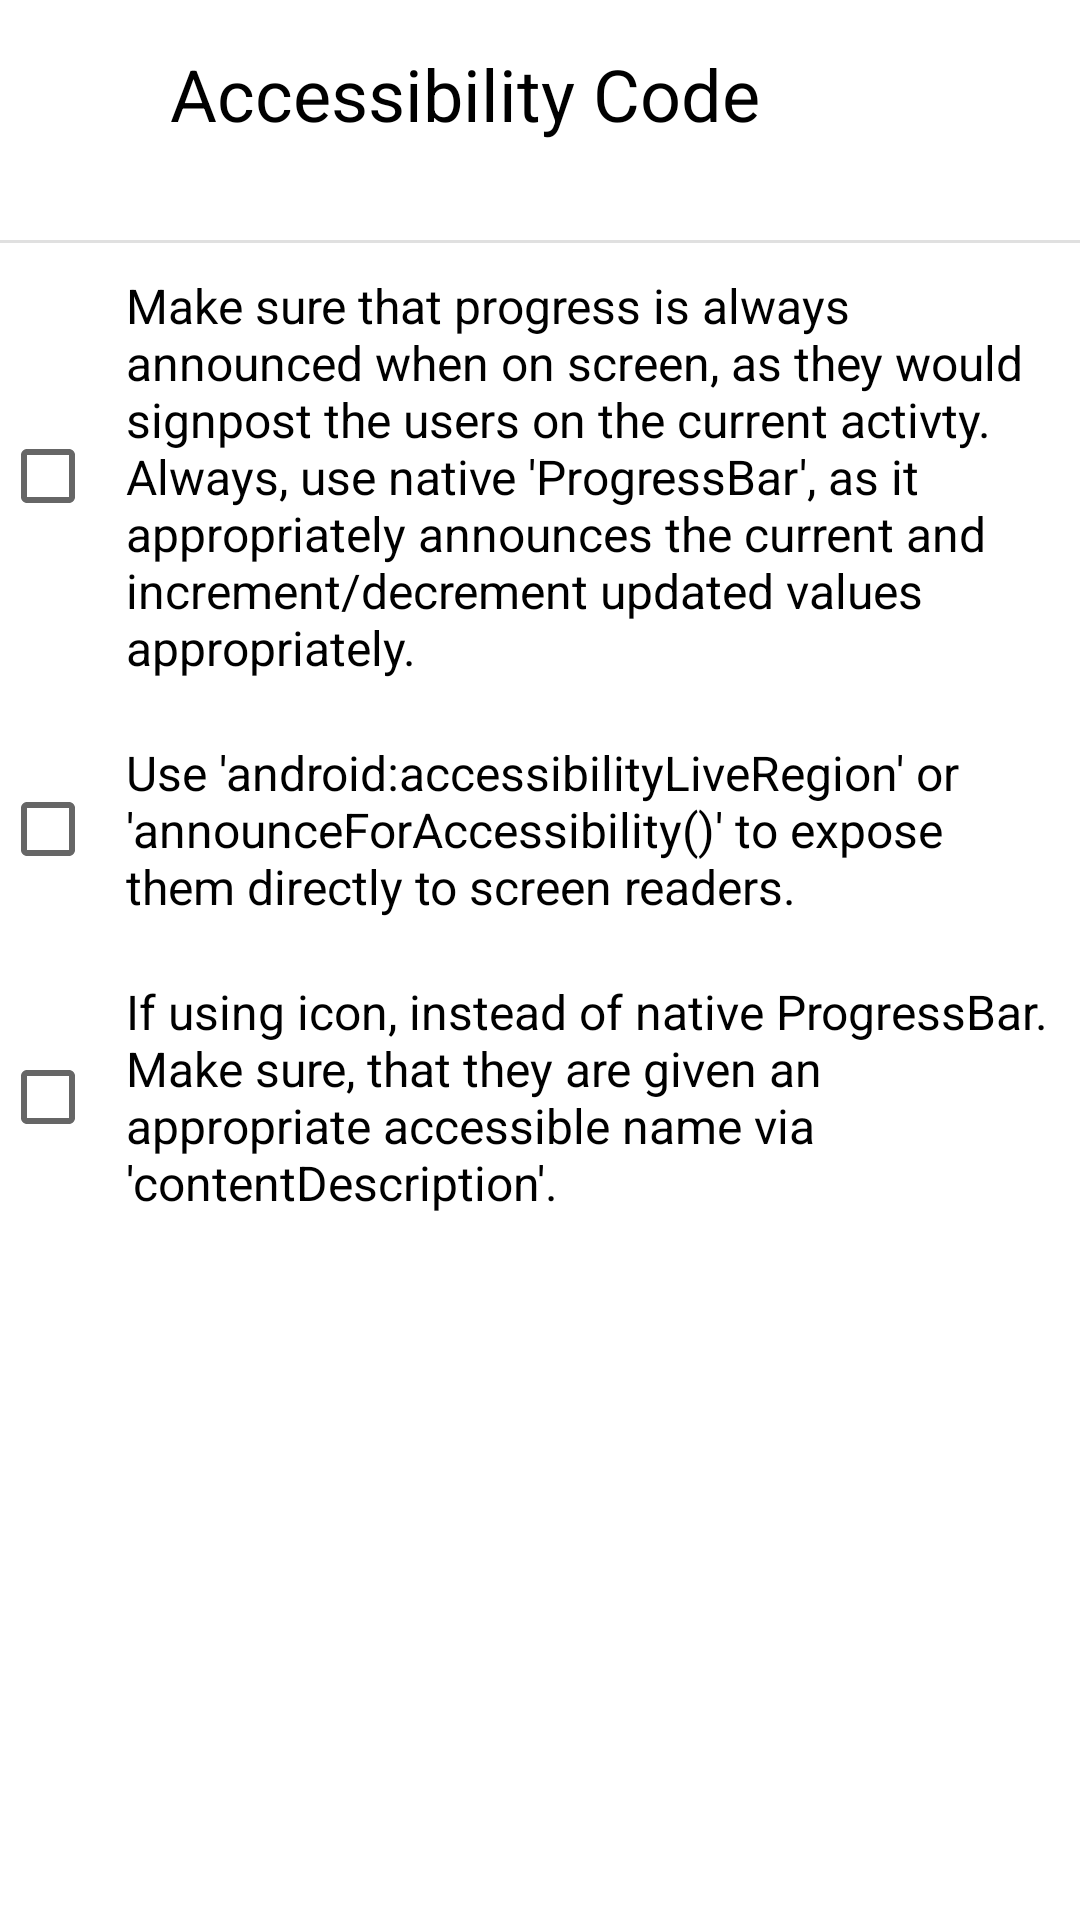

Android layout source for this screen:
<!-- AndroidManifest.xml: application theme Theme.Component -->
<!-- res/layout/progress_bottom_sheet.xml -->
<?xml version="1.0" encoding="utf-8"?>
<LinearLayout xmlns:android="http://schemas.android.com/apk/res/android"
    android:layout_width="match_parent"
    android:layout_height="match_parent"
    android:orientation="vertical">

    <LinearLayout
        android:layout_width="match_parent"
        android:layout_height="wrap_content"
        android:orientation="horizontal"
        android:padding="15dp">

        <TextView
            android:layout_width="280dp"
            android:layout_height="50dp"
            android:text="Accessibility Code"
            android:textColor="@color/black"
            android:textAlignment="center"
            android:textSize="24sp"
            android:accessibilityHeading="true"/>

        <ImageView
            android:layout_width="30dp"
            android:layout_height="30dp"
            android:layout_marginStart="10dp"
            android:layout_marginTop="5dp"
            android:contentDescription="Close Dialog"
            android:src="@drawable/baseline_close_24"
            android:id="@+id/close"/>

    </LinearLayout>

    <com.google.android.material.divider.MaterialDivider
        android:layout_width="match_parent"
        android:layout_height="wrap_content"/>

    <ScrollView
        android:layout_width="match_parent"
        android:layout_height="match_parent">

    <LinearLayout
        android:layout_width="wrap_content"
        android:layout_height="match_parent"
        android:orientation="vertical"
        android:id="@+id/code">

        <CheckBox
            android:layout_width="match_parent"
            android:layout_height="wrap_content"
            android:id="@+id/progressCode1"
            android:padding="10dp"
            android:maxLines="7"
            android:textColor="@color/black"
            android:textSize="16sp"
            android:text="Make sure that progress is always announced when on screen, as they would signpost the users on the current activty. Always, use native 'ProgressBar', as it appropriately announces the current and increment/decrement updated values appropriately."/>

        <CheckBox
            android:layout_width="match_parent"
            android:layout_height="wrap_content"
            android:id="@+id/progressCode2"
            android:padding="10dp"
            android:maxLines="3"
            android:textColor="@color/black"
            android:textSize="16sp"
            android:text="Use 'android:accessibilityLiveRegion' or 'announceForAccessibility()' to expose them directly to screen readers."/>

        <CheckBox
            android:layout_width="match_parent"
            android:layout_height="wrap_content"
            android:id="@+id/progressCode3"
            android:padding="10dp"
            android:textColor="@color/black"
            android:textSize="16sp"
            android:text="If using icon, instead of native ProgressBar. Make sure, that they are given an appropriate accessible name via 'contentDescription'."/>

    </LinearLayout>

    </ScrollView>

</LinearLayout>
<!-- resources referenced by this layout -->
<resources>
  <color name="black">#FF000000</color>
  <style name="Theme.Component" parent="Theme.MaterialComponents.DayNight.DarkActionBar">
          
          <item name="colorPrimary">@color/purple_500</item>
          <item name="colorPrimaryVariant">@color/purple_700</item>
          <item name="colorOnPrimary">@color/white</item>
          
          <item name="colorSecondary">@color/teal_200</item>
          <item name="colorSecondaryVariant">@color/teal_700</item>
          <item name="colorOnSecondary">@color/black</item>
          
          <item name="android:statusBarColor">?attr/colorPrimaryVariant</item>
          
      </style>
  <color name="purple_500">#FF6200EE</color>
  <color name="purple_700">#FF3700B3</color>
  <color name="white">#FFFFFFFF</color>
  <color name="teal_200">#FF03DAC5</color>
  <color name="teal_700">#FF018786</color>
</resources>
